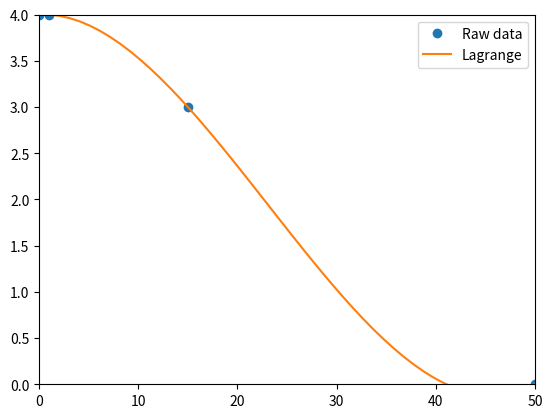

Recreate this plot in Python.
from scipy.interpolate import interp1d
import numpy as np
import matplotlib.pyplot as plt

x = np.array([0, 1, 15,  50])
y = np.array([4, 4, 3, 0])

print(x, y)

f_line = interp1d(x, y)
f_CS = interp1d(x, y, kind='cubic')

xnew = np.linspace(0, 50, num=50)
plt.plot(x, y, 'o', xnew, f_CS(xnew), '-')
plt.legend(['Raw data', 'Lagrange', 'Cubic spline'], loc='best')
plt.xlim([0, 50])
plt.ylim([0, 4])
plt.show()
